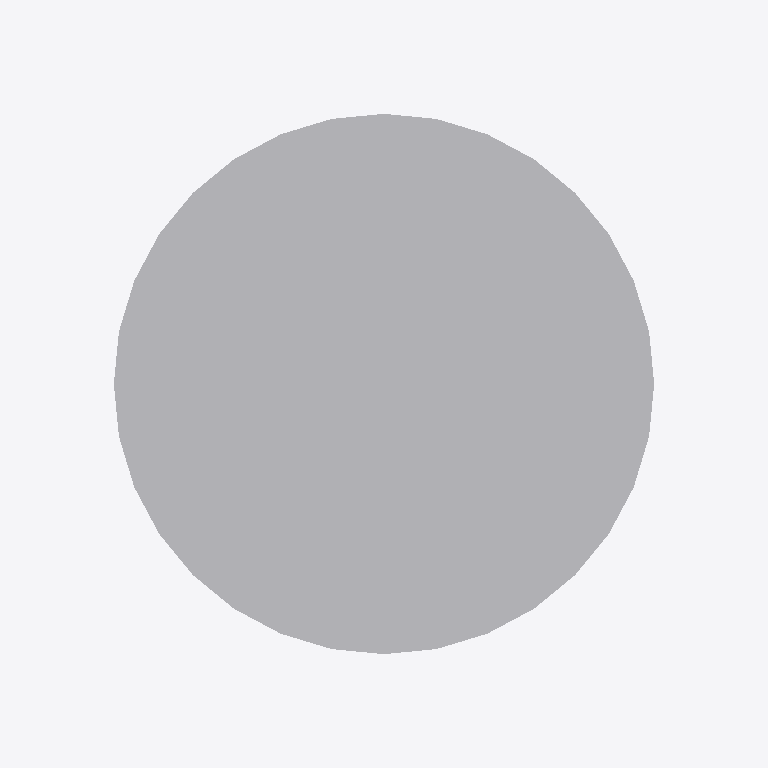
Plan cut of the same IFC building model at storey 'Implantacion conceptual' (level 0.00 m, cut at 1.40 m), seen from above with north up, elements coloured by IFC class (only those large enough to see are counted): 1 other element (light grey). Cut surfaces are drawn darker.
Extent 2.6 m × 2.6 m × 14.3 m (x, y, z). Storeys (1): Implantacion conceptual at 0.00 m. Elements (6): 6 IfcBuildingElementProxy.

HEADER;
FILE_DESCRIPTION(('Diseno conceptual sintetico DRAFT'),'2;1');
FILE_NAME('BC-C103-A.ifc','2026-11-16T00:00:00',('TrazIA-3D'),('TrazIA-3D'),'TrazIA-3D','TrazIA-3D','DRAFT');
FILE_SCHEMA(('IFC4'));
ENDSEC;
DATA;
#7=IFCPROJECT('1SYcrdyxUvvgdaHU9c4hot',$,'BC-C103','Diseno conceptual sintetico',$,'Columna de relleno con registros','DRAFT',(#6),#5);
#8=IFCSITE('3EruJiq91lUpSeoELhxBKd',$,'Catalogo sintetico',$,$,#3,$,$,.ELEMENT.,$,$,$,$,$);
#9=IFCBUILDING('2SNx4LH7hU5oM3$d87t5HN',$,'Equipos de proceso',$,$,#3,$,$,.ELEMENT.,$,$,$);
#10=IFCBUILDINGSTOREY('08P1NT4ARi9Y9PpHQwyz1_',$,'Implantacion conceptual',$,$,#3,$,$,.ELEMENT.,0.0);
#18=IFCBUILDINGELEMENTPROXY('0dLGRRjTgGO3_YcHG2t_6I',$,'Columna','Componente exterior conceptual DRAFT','column',#3,#17,'BC-C103',$);
ENDSEC;
